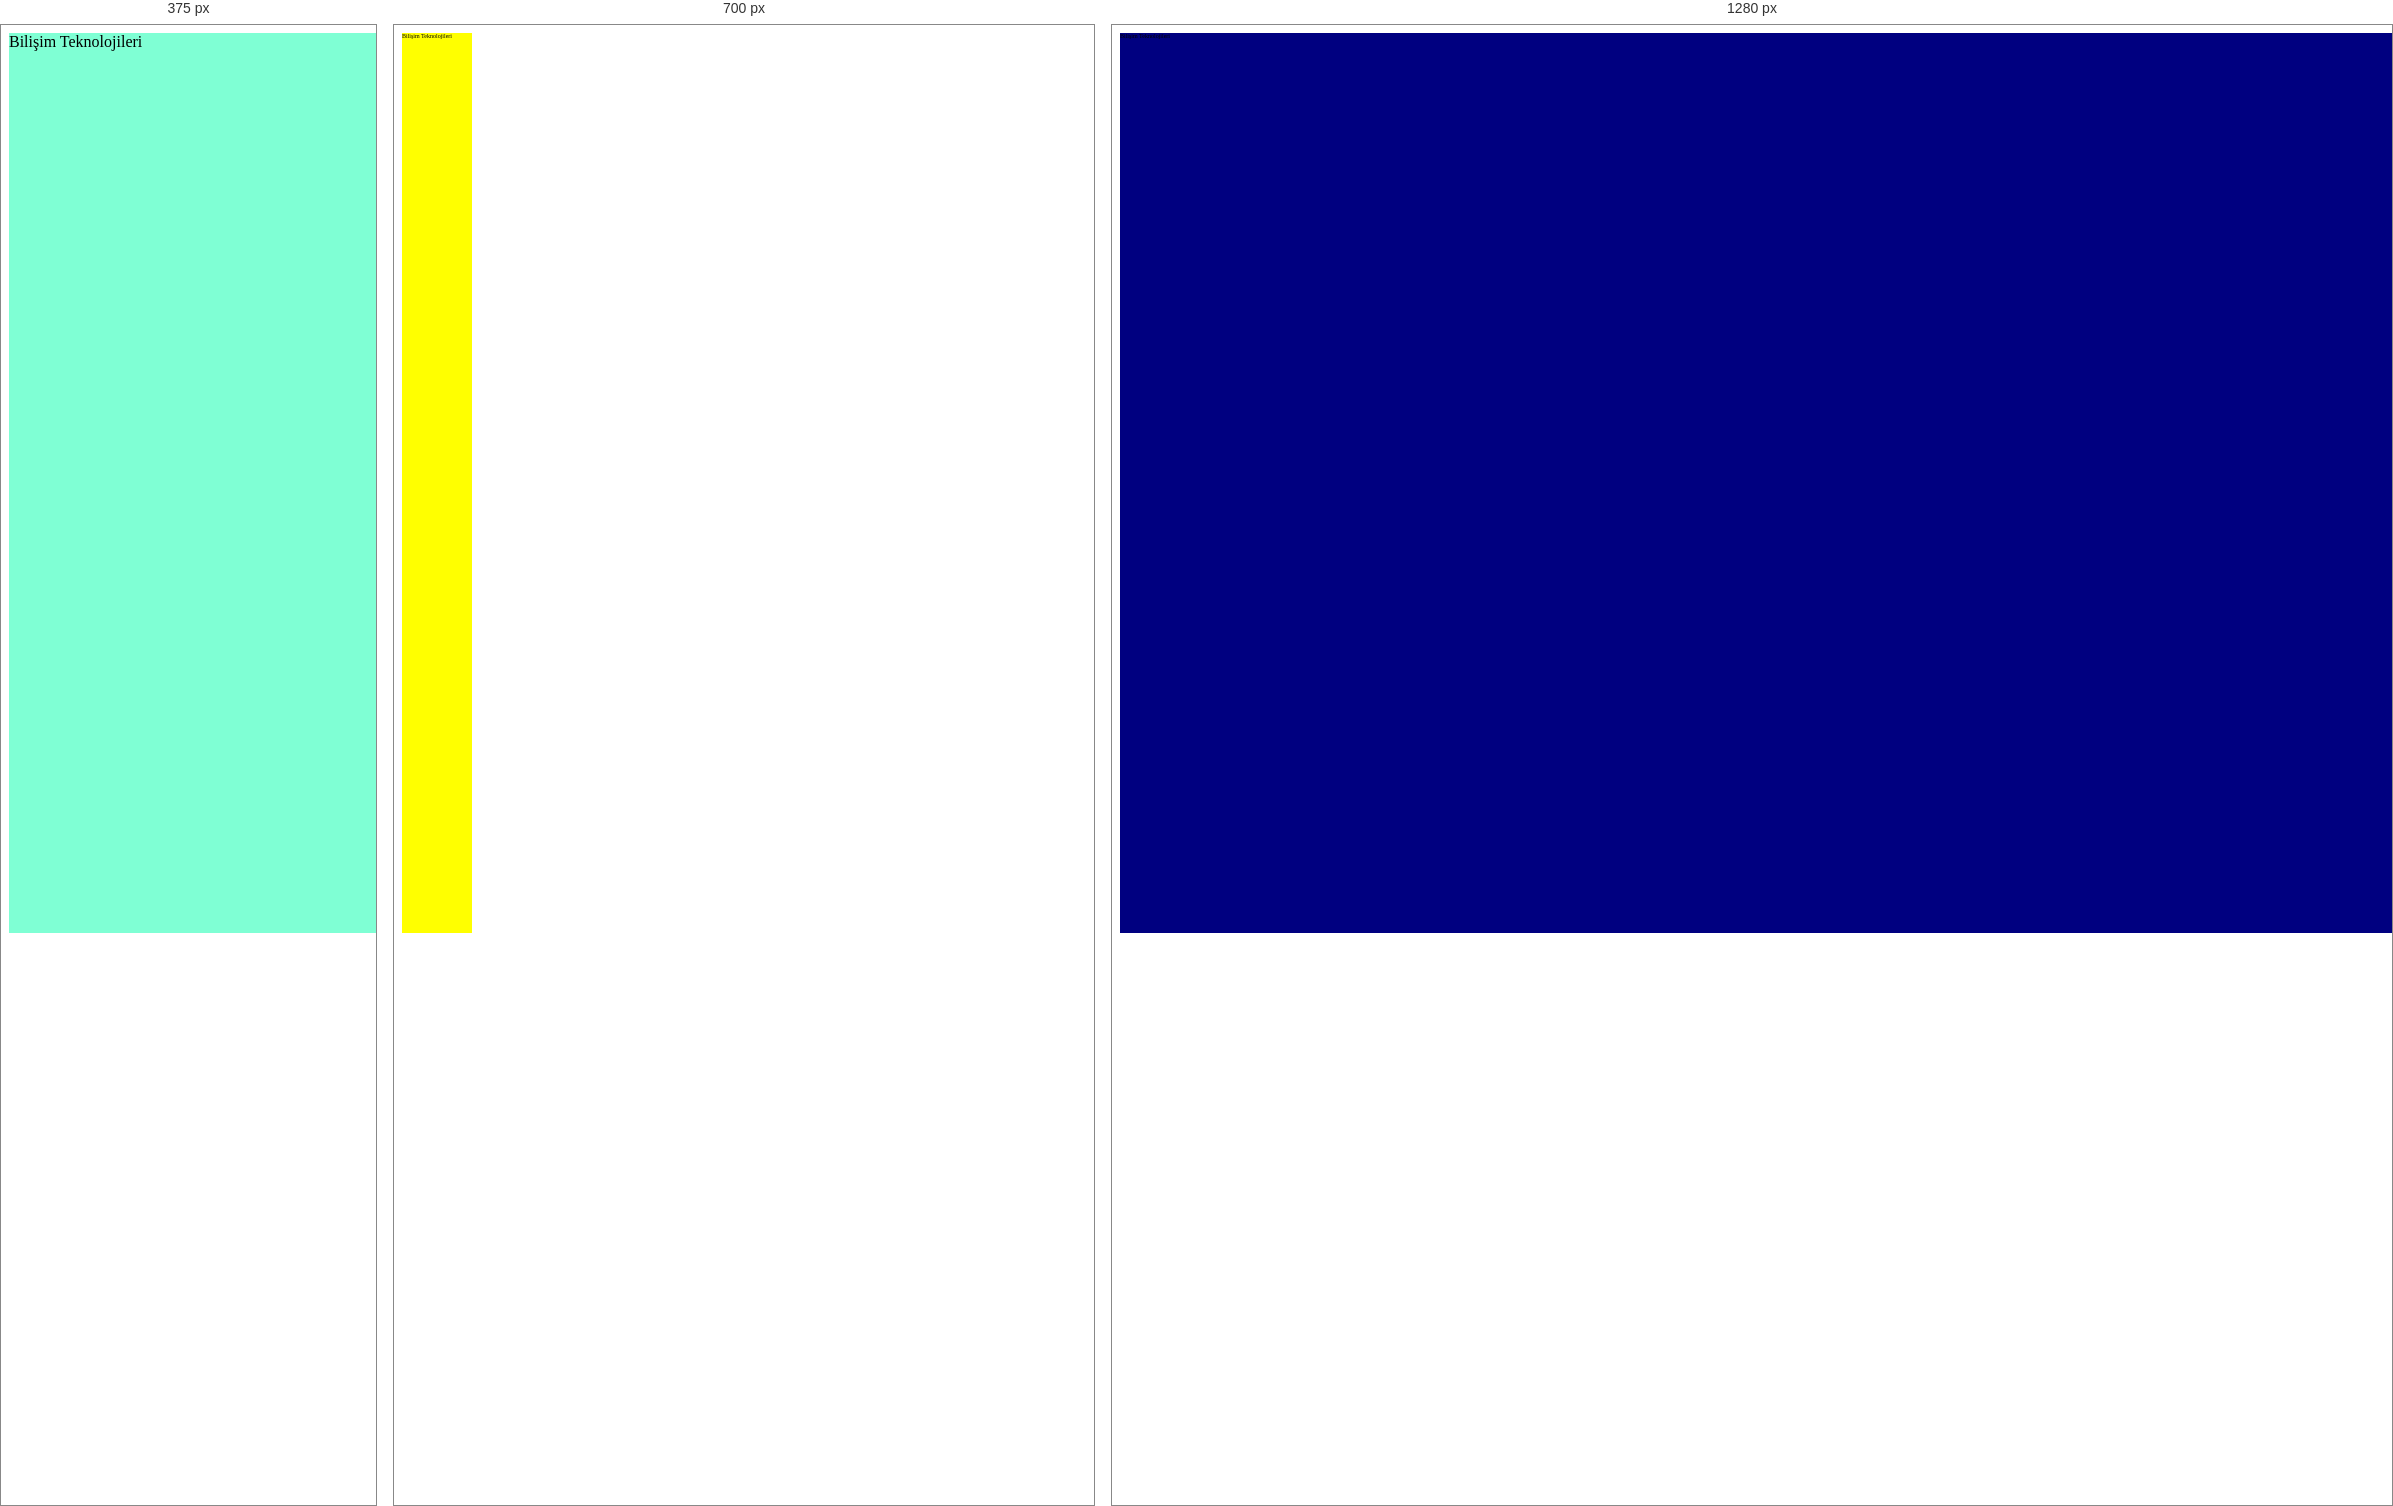
Rendered at 375 px, 700 px and 1280 px, left to right.

<!-- file: index.html -->
<!DOCTYPE html>
<html lang="en">
<head>
    <meta charset="UTF-8">
    <meta name="viewport" content="width=device-width, initial-scale=1.0">
    <title>Document</title>
    <link rel="stylesheet" href="stil.css">
</head>
<body>
    <div class="renk">
        Bilişim Teknolojileri
    </div>
    
</body>
</html>

/* @media block from stil.css */
@media screen and (min-width:600px)
{
   .renk{background-color: yellow;
    width: 10vw;
    font-size: 6px;
}
     
}

/* @media block from stil.css */
@media screen and (min-width:800px)
{
   .renk{background-color: navy;
    width: 100vw;
    height: 100vh;
}
   
}